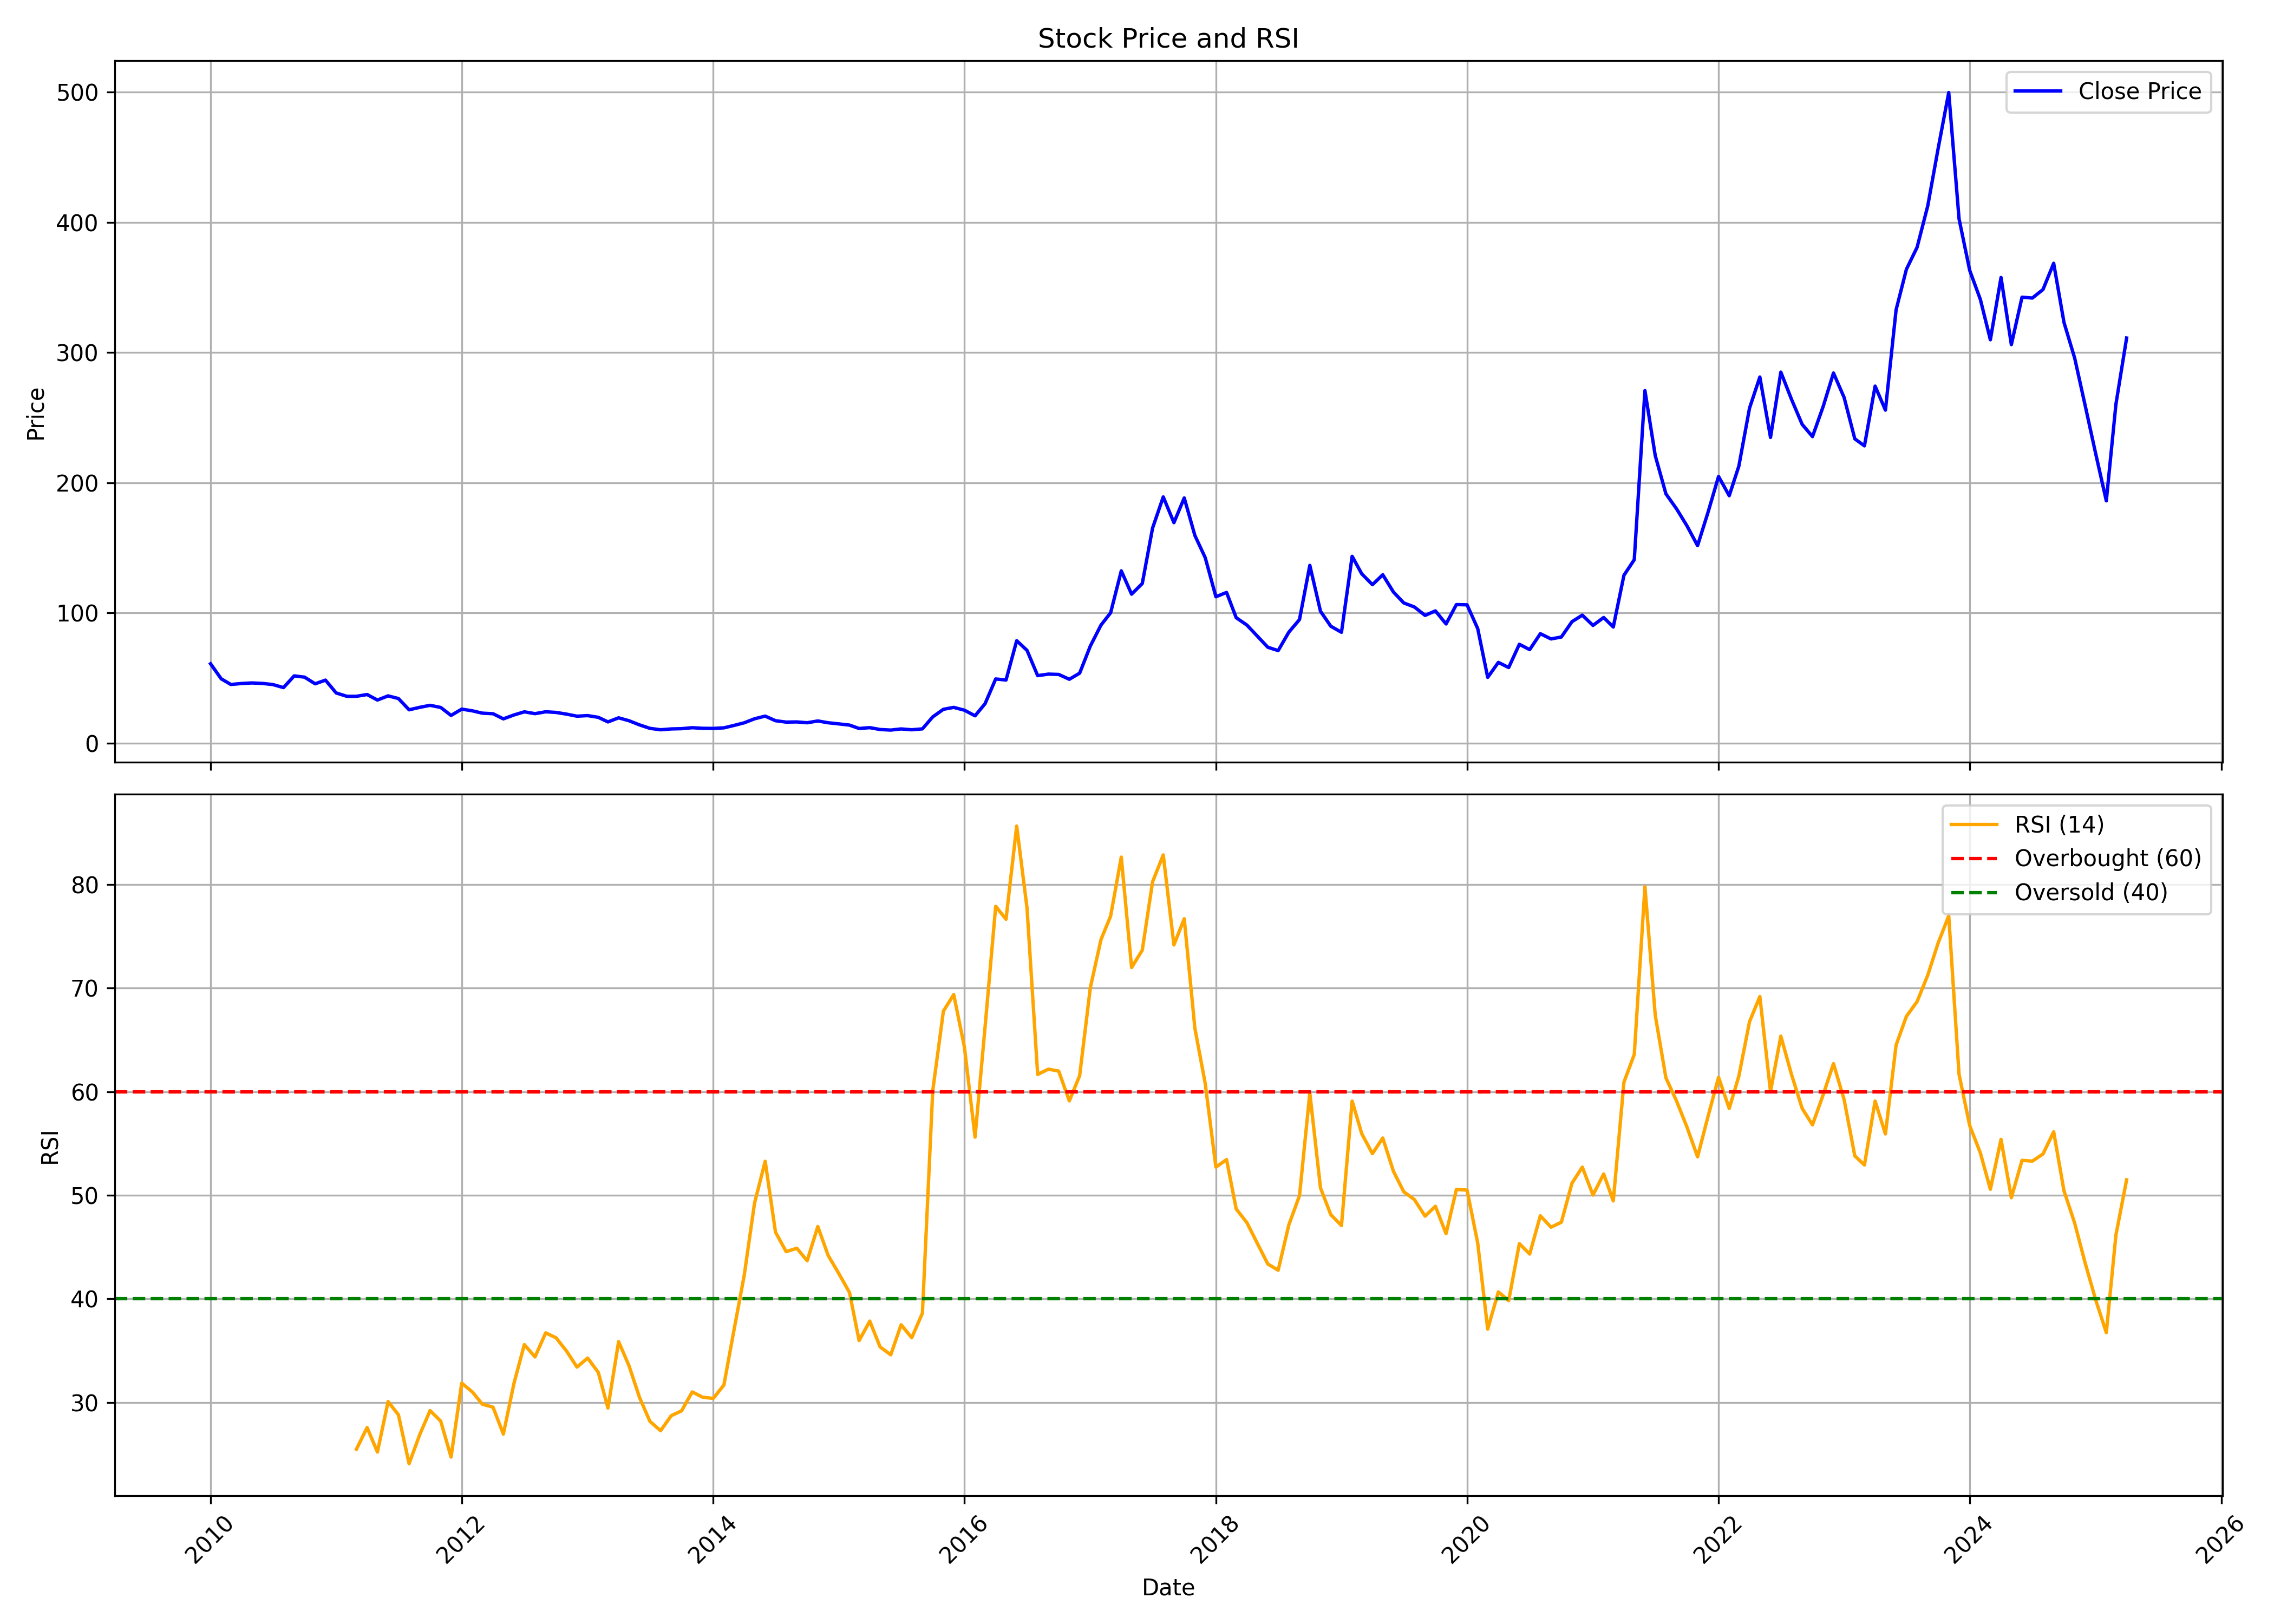

Values plotted in this chart, from the file beside it:
, Unnamed: 0, date, symbol, open, high, low, close, volume, rsi
0, 0, 2010-01-01, UTTAMSUGAR, 62.91, 80.84, 59.09, 60.88, 1533632, 
1, 1, 2010-02-01, UTTAMSUGAR, 61.78, 67.14, 48.21, 49.3, 410888, 
2, 2, 2010-03-01, UTTAMSUGAR, 51.26, 55.65, 43.32, 44.97, 577915, 
3, 3, 2010-04-01, UTTAMSUGAR, 45.3, 49.44, 39.69, 45.72, 579470, 
4, 4, 2010-05-01, UTTAMSUGAR, 49.72, 68.65, 39.55, 46.14, 3963357, 
5, 5, 2010-06-01, UTTAMSUGAR, 48.36, 49.82, 43.32, 45.77, 726145, 
6, 6, 2010-07-01, UTTAMSUGAR, 44.87, 48.69, 44.35, 44.92, 490356, 
7, 7, 2010-08-01, UTTAMSUGAR, 46, 47.37, 42.38, 42.56, 455486, 
8, 8, 2010-09-01, UTTAMSUGAR, 42.52, 53.68, 42.52, 51.56, 1609652, 
9, 9, 2010-10-01, UTTAMSUGAR, 52.17, 57.63, 48.03, 50.62, 1733371, 
10, 10, 2010-11-01, UTTAMSUGAR, 51.56, 56.97, 42.85, 45.48, 835841, 
11, 11, 2010-12-01, UTTAMSUGAR, 46.94, 51.23, 41.01, 48.31, 504401, 
12, 12, 2011-01-01, UTTAMSUGAR, 48.12, 51.13, 36.35, 38.47, 487816, 
13, 13, 2011-02-01, UTTAMSUGAR, 38.47, 40.54, 30.7, 35.88, 313931, 
14, 14, 2011-03-01, UTTAMSUGAR, 35.36, 40.49, 33.9, 35.88, 408591, 25.48
15, 15, 2011-04-01, UTTAMSUGAR, 36.54, 41.43, 36.11, 37.24, 206888, 27.57
16, 16, 2011-05-01, UTTAMSUGAR, 37.39, 38.42, 30.23, 33.01, 146943, 25.21
17, 17, 2011-06-01, UTTAMSUGAR, 32.77, 40.12, 32.02, 36.21, 192340, 30.08
18, 18, 2011-07-01, UTTAMSUGAR, 35.93, 40.12, 32.96, 34.18, 177771, 28.81
19, 19, 2011-08-01, UTTAMSUGAR, 34.37, 34.47, 24.48, 25.52, 181936, 24.09
20, 20, 2011-09-01, UTTAMSUGAR, 25.52, 32.44, 25.47, 27.4, 145050, 26.89
21, 21, 2011-10-01, UTTAMSUGAR, 26.84, 32.02, 26.56, 28.96, 93042, 29.21
22, 22, 2011-11-01, UTTAMSUGAR, 28.77, 31.74, 24.01, 27.31, 155838, 28.19
23, 23, 2011-12-01, UTTAMSUGAR, 27.54, 27.54, 19.54, 21.19, 53350, 24.73
24, 24, 2012-01-01, UTTAMSUGAR, 20.81, 28.2, 19.96, 26.04, 99644, 31.87
25, 25, 2012-02-01, UTTAMSUGAR, 25.52, 28.16, 23.97, 24.72, 58159, 31.01
26, 26, 2012-03-01, UTTAMSUGAR, 24.86, 27.64, 21.66, 22.93, 59768, 29.83
27, 27, 2012-04-01, UTTAMSUGAR, 23.5, 24.2, 20.91, 22.51, 30498, 29.54
28, 28, 2012-05-01, UTTAMSUGAR, 22.51, 23.26, 17.7, 18.55, 54656, 26.94
29, 29, 2012-06-01, UTTAMSUGAR, 18.55, 22.55, 18.41, 21.56, 63995, 31.86
30, 30, 2012-07-01, UTTAMSUGAR, 21.38, 30.7, 21.14, 23.97, 496930, 35.58
31, 31, 2012-08-01, UTTAMSUGAR, 23.54, 28.25, 22.27, 22.55, 50606, 34.39
32, 32, 2012-09-01, UTTAMSUGAR, 22.74, 26.34, 22.6, 23.99, 202515, 36.71
33, 33, 2012-10-01, UTTAMSUGAR, 23.8, 25.85, 21.98, 23.5, 396952, 36.24
34, 34, 2012-11-01, UTTAMSUGAR, 23.06, 24.09, 21.05, 22.18, 159003, 34.94
35, 35, 2012-12-01, UTTAMSUGAR, 21.94, 23.31, 17.63, 20.61, 368732, 33.41
36, 36, 2013-01-01, UTTAMSUGAR, 20.76, 22.33, 18.26, 21.05, 400192, 34.28
37, 37, 2013-02-01, UTTAMSUGAR, 21.45, 22.47, 19.1, 19.73, 117933, 32.89
38, 38, 2013-03-01, UTTAMSUGAR, 19.29, 21.98, 15.23, 16.21, 144377, 29.46
39, 39, 2013-04-01, UTTAMSUGAR, 15.96, 23.21, 15.96, 19.34, 234940, 35.87
40, 40, 2013-05-01, UTTAMSUGAR, 19.34, 20.03, 15.86, 17.14, 36238, 33.56
41, 41, 2013-06-01, UTTAMSUGAR, 16.35, 18.36, 13.37, 13.91, 74710, 30.46
42, 42, 2013-07-01, UTTAMSUGAR, 14.2, 15.03, 11.26, 11.26, 17611, 28.17
43, 43, 2013-08-01, UTTAMSUGAR, 11.36, 11.7, 8.911, 10.18, 14190, 27.27
44, 44, 2013-09-01, UTTAMSUGAR, 11.16, 12.98, 10.14, 10.82, 40845, 28.72
45, 45, 2013-10-01, UTTAMSUGAR, 10.82, 11.46, 10.14, 11.02, 8619, 29.19
46, 46, 2013-11-01, UTTAMSUGAR, 10.67, 11.75, 9.45, 11.75, 5193, 31.02
47, 47, 2013-12-01, UTTAMSUGAR, 12.24, 13.12, 10.48, 11.31, 13499, 30.51
48, 48, 2014-01-01, UTTAMSUGAR, 11.85, 13.56, 10.72, 11.21, 24766, 30.39
49, 49, 2014-02-01, UTTAMSUGAR, 11.46, 12.39, 11.26, 11.65, 34237, 31.68
50, 50, 2014-03-01, UTTAMSUGAR, 11.21, 14.15, 11.21, 13.42, 82024, 36.75
51, 51, 2014-04-01, UTTAMSUGAR, 13.46, 18.12, 13.46, 15.52, 84969, 42.25
52, 52, 2014-05-01, UTTAMSUGAR, 15.52, 20.17, 13.61, 18.61, 137217, 49.23
53, 53, 2014-06-01, UTTAMSUGAR, 17.68, 24.04, 17.68, 20.66, 319323, 53.28
54, 54, 2014-07-01, UTTAMSUGAR, 20.32, 21.49, 16.65, 17.14, 152952, 46.44
55, 55, 2014-08-01, UTTAMSUGAR, 17.63, 18.95, 14.93, 16.06, 123476, 44.56
56, 56, 2014-09-01, UTTAMSUGAR, 15.08, 19.29, 14.1, 16.21, 105188, 44.88
57, 57, 2014-10-01, UTTAMSUGAR, 15.86, 17.14, 14.69, 15.57, 42113, 43.68
58, 58, 2014-11-01, UTTAMSUGAR, 15.67, 19.59, 15.18, 16.94, 124520, 46.98
59, 59, 2014-12-01, UTTAMSUGAR, 16.65, 17.77, 14.15, 15.57, 135013, 44.19
... 124 more rows
